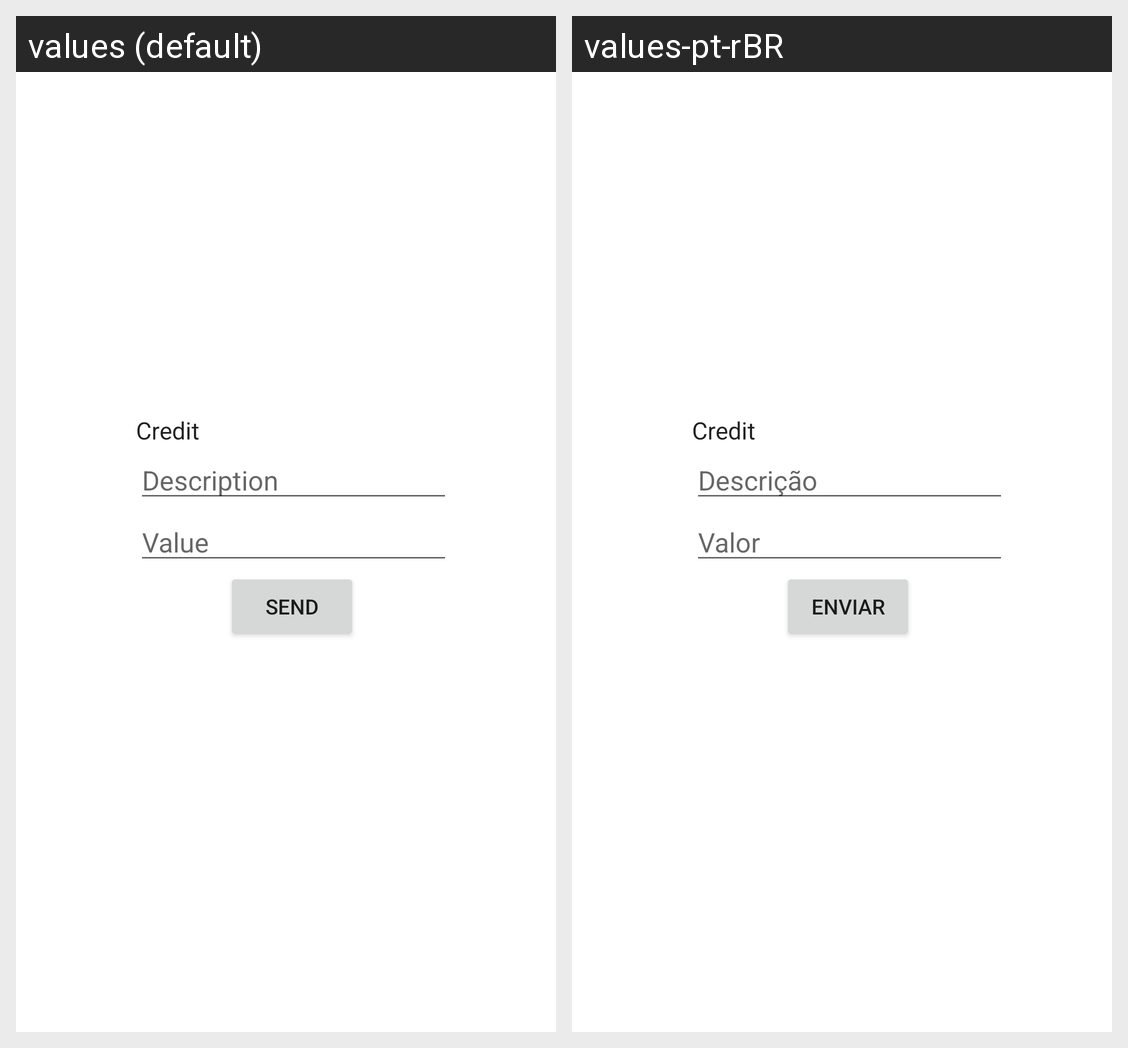

This grid shows one Android layout under two languages. Give, for every string resource on the screen, its name, the default text and each shown locale's text.
Android screen res/layout/fragment_newdrive.xml rendered under 2 locales, left to right: values (default), values-pt-rBR. Device: Nexus 5 (rendered at 1080×1920; each locale shown at half size, 540×960, under a caption strip naming it); theme Theme.PDMFinanceAppPedroCortez.
Strings drawn on this screen, with the default value and each locale's value (text and hints the layout hard-codes, and strings that could not be matched under every locale, appear in the picture but are not listed):

description
  values: Description
  values-pt-rBR: Descrição

value
  values: Value
  values-pt-rBR: Valor

send
  values: Send
  values-pt-rBR: Enviar
